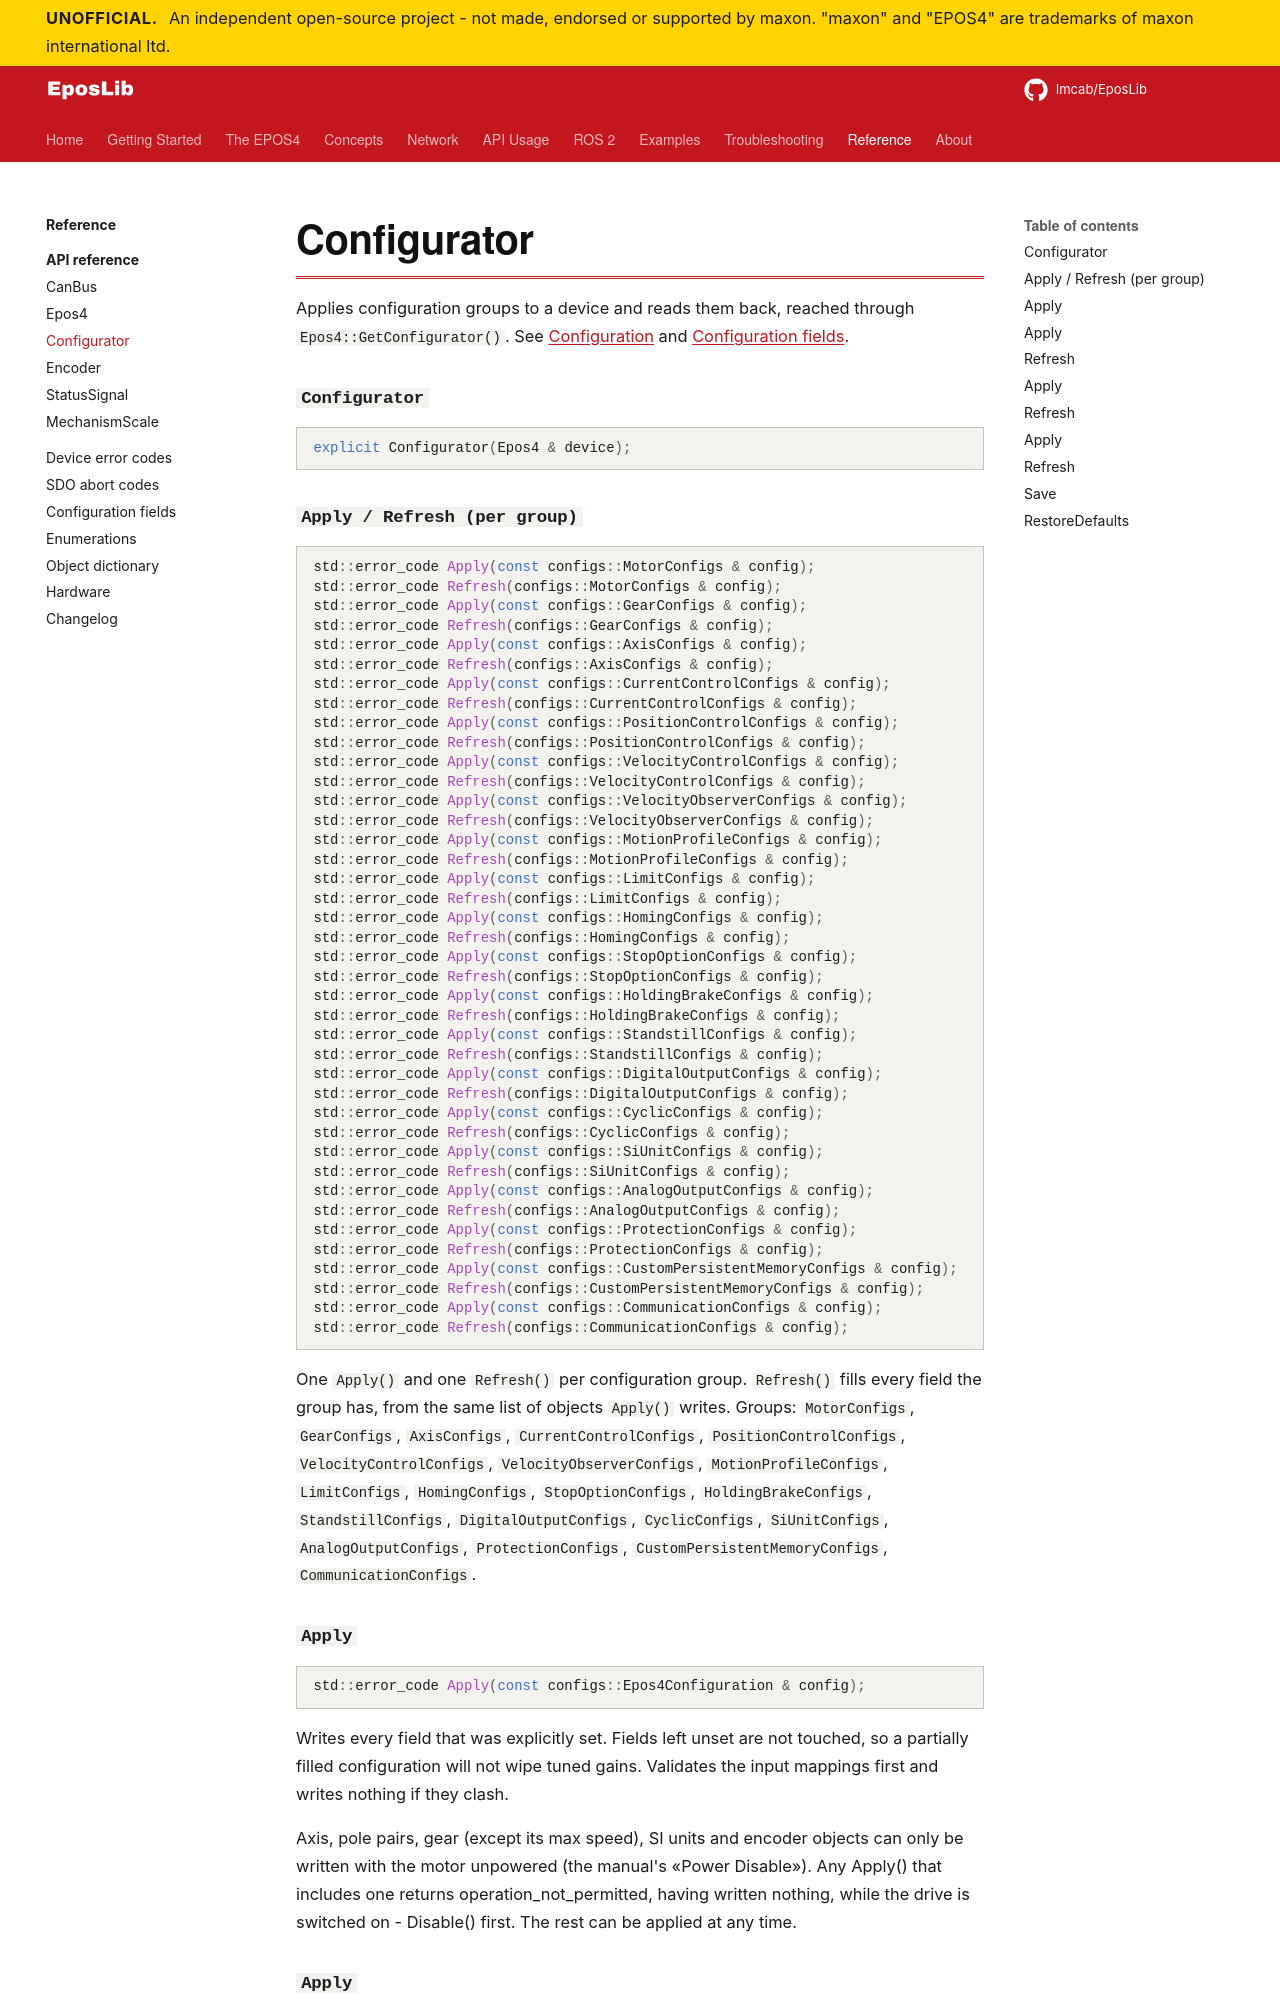

repository: Imcab/EposLibDocs · page: reference/api/configurator/index.html · generator: mkdocs

<!-- Generated by scripts/gen_api.py from EposLib's headers. Do not edit. -->

# Configurator

Applies configuration groups to a device and reads them back, reached through `Epos4::GetConfigurator()`. See [Configuration](../../api/configuration.md) and [Configuration fields](../configuration-fields.md).

### `Configurator`

```cpp
explicit Configurator(Epos4 & device);
```
